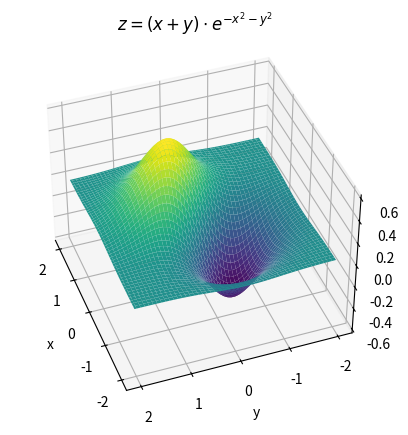

This chart was generated by the following Python code:
# ex11_20.py
import numpy as np
import matplotlib.pyplot as plt
from mpl_toolkits.mplot3d import Axes3D

# 建立 x 和 y 的網格
x = np.linspace(-2, 2, 100)
y = np.linspace(-2, 2, 100)
X, Y = np.meshgrid(x, y)

# 定義 z 函數
Z = (X + Y) * np.exp(-X**2 - Y**2)

# 建立畫布與三維座標軸
fig = plt.figure()
ax = fig.add_subplot(111, projection='3d')

# 繪製曲面圖
surf = ax.plot_surface(X, Y, Z, cmap='viridis')

# 設定仰角與方位角
ax.view_init(elev=40, azim=160)

# 加上標題與軸標籤
ax.set_title(r'$z = (x + y) \cdot e^{-x^2 - y^2}$')
ax.set_xlabel('x')
ax.set_ylabel('y')
ax.set_zlabel('z')

plt.show()  # 顯示圖形

'''output---------------------

---------------------------'''
